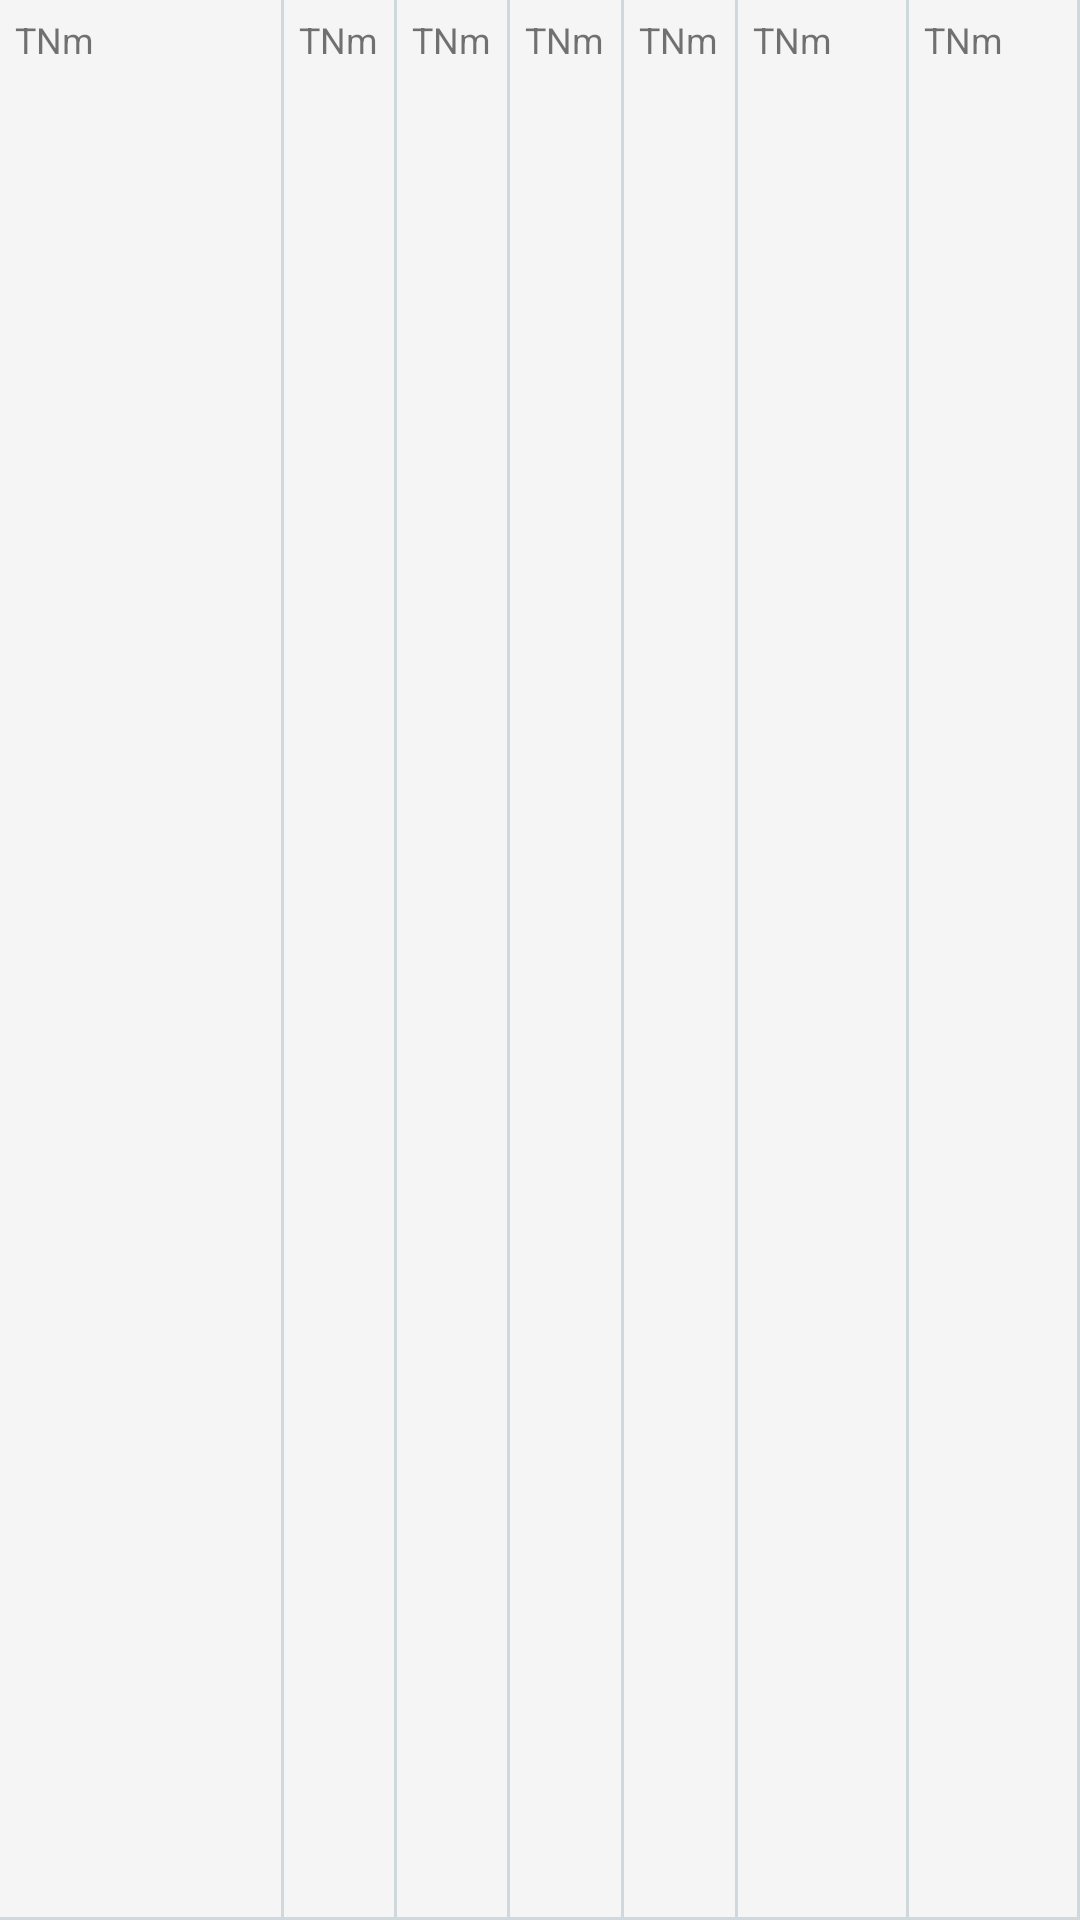

Reconstruct the res/layout file that produces this screen, plus the resources it refers to.
<!-- AndroidManifest.xml: application theme AppTheme -->
<!-- res/layout/heading7.xml -->
<?xml version="1.0" encoding="utf-8"?>
<LinearLayout xmlns:android="http://schemas.android.com/apk/res/android"
    xmlns:tools="http://schemas.android.com/tools"
    android:orientation="horizontal"
    android:layout_width="match_parent"
    android:layout_height="wrap_content">


    <TextView

        android:textSize="12dp"
        android:id = "@+id/tname"
        android:layout_width = "0dp"
        android:layout_height = "match_parent"
        android:layout_weight = "2.5"
        android:background = "@drawable/cell_shape"
        android:ellipsize = "end"
        android:padding = "5dp"
        android:text = "TNm"
        tools:ignore="Suspicious0dp" />

    <TextView
        android:textSize="12dp"
        android:id = "@+id/amount"
        android:layout_width = "0dp"
        android:layout_height = "match_parent"
        android:layout_weight = "1"
        android:background = "@drawable/cell_shape"
        android:ellipsize = "end"
        android:padding = "5dp"
        android:text = "TNm"
        tools:ignore="Suspicious0dp" />

    <TextView
        android:textSize="12dp"
        android:id = "@+id/amount1"
        android:layout_width = "0dp"
        android:layout_height = "match_parent"
        android:layout_weight = "1"
        android:background = "@drawable/cell_shape"
        android:ellipsize = "end"
        android:padding = "5dp"
        android:text = "TNm"
        tools:ignore="Suspicious0dp" />

    <TextView
        android:textSize="12dp"
        android:id = "@+id/amount2"
        android:layout_width = "0dp"
        android:layout_height = "match_parent"
        android:layout_weight = "1"
        android:background = "@drawable/cell_shape"
        android:ellipsize = "end"
        android:padding = "5dp"
        android:text = "TNm"
        tools:ignore="Suspicious0dp" />

    <TextView
        android:textSize="12dp"
        android:id = "@+id/amount3"
        android:layout_width = "0dp"
        android:layout_height = "match_parent"
        android:layout_weight = "1"
        android:background = "@drawable/cell_shape"
        android:ellipsize = "end"
        android:padding = "5dp"
        android:text = "TNm"
        tools:ignore="Suspicious0dp" />
    <TextView
        android:textSize="12dp"
        android:id = "@+id/note"
        android:layout_width = "0dp"
        android:layout_height = "match_parent"
        android:layout_weight = "1.5"
        android:background = "@drawable/cell_shape"
        android:ellipsize = "end"
        android:padding = "5dp"
        android:text = "TNm"

        tools:ignore="Suspicious0dp" />

    <TextView
        android:textSize="12dp"
        android:id = "@+id/note2"
        android:layout_width = "0dp"
        android:layout_height = "match_parent"
        android:layout_weight = "1.5"
        android:background = "@drawable/cell_shape"
        android:ellipsize = "end"
        android:padding = "5dp"
        android:text = "TNm"

        tools:ignore="Suspicious0dp" />

</LinearLayout>
<!-- resources referenced by this layout -->
<resources>
  <!-- drawable cell_shape (drawable) -->
  <?xml version="1.0" encoding="utf-8"?>
  <layer-list xmlns:android="http://schemas.android.com/apk/res/android">
      <item
          android:left = "-2dp"
          android:top = "-2dp">
          <shape android:shape = "rectangle" >
              <solid android:color = "#f5f5f5" />
  
              <stroke
                  android:width = "1dp"
                  android:color = "#cfd8dc" />
          </shape>
      </item>
  </layer-list>
  <style name="AppTheme" parent="Theme.AppCompat.Light.NoActionBar">
          
  
          <item name="colorPrimaryDark">@color/colorPrimaryDark</item>
  
      </style>
  <color name="colorPrimaryDark">#6539ba</color>
</resources>
